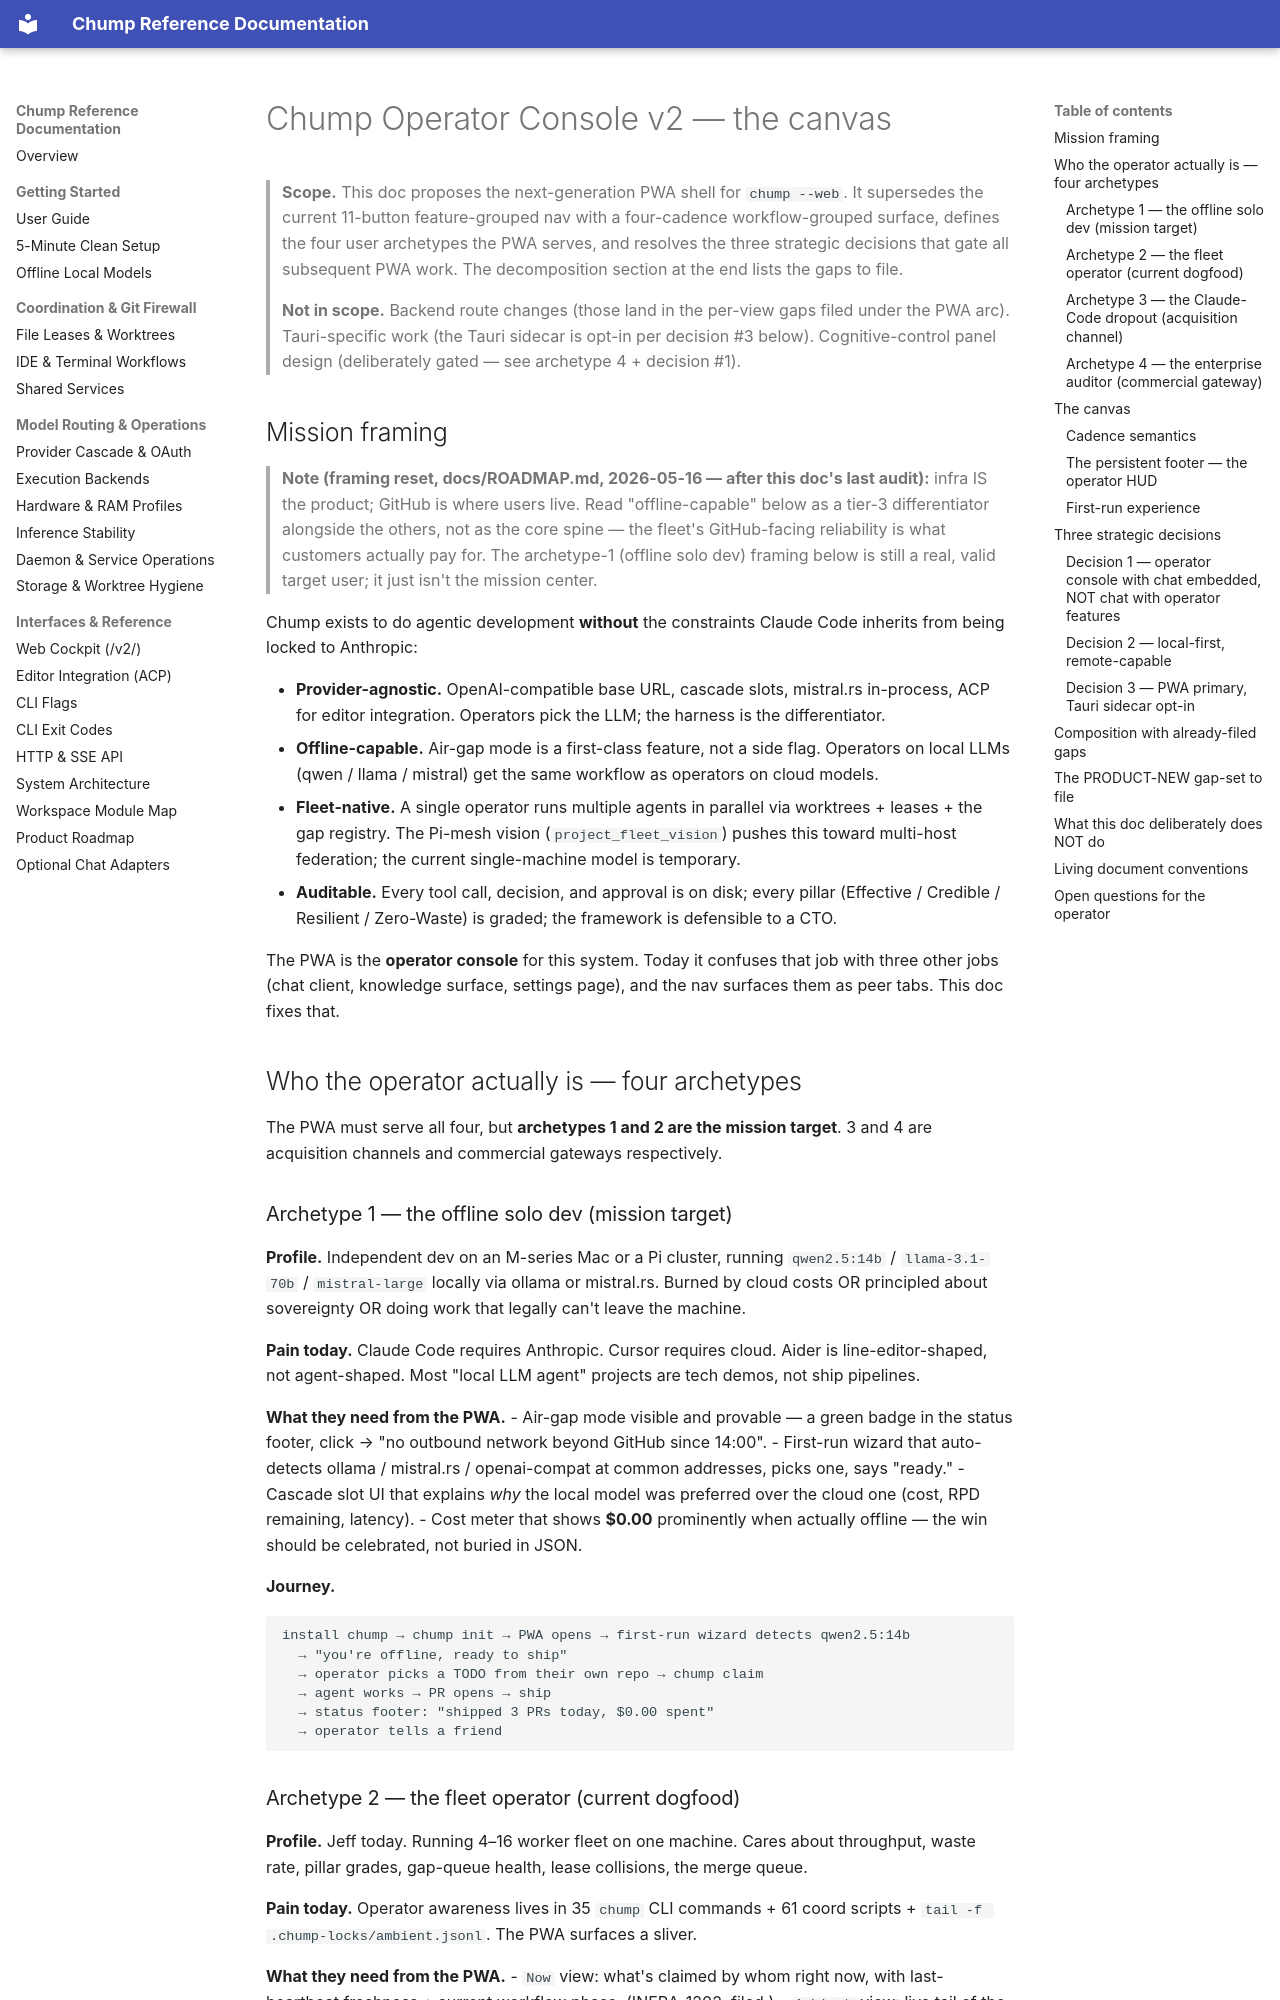

repository: repairman29/chump · page: design/OPERATOR_CONSOLE_V2/index.html · generator: mkdocs

---
doc_tag: design
owner_gap: PRODUCT-NEW (canvas coordinator — see end of doc)
last_audited: 2026-05-14
status: proposal
---

# Chump Operator Console v2 — the canvas

> **Scope.** This doc proposes the next-generation PWA shell for `chump --web`.
> It supersedes the current 11-button feature-grouped nav with a four-cadence
> workflow-grouped surface, defines the four user archetypes the PWA serves,
> and resolves the three strategic decisions that gate all subsequent PWA
> work. The decomposition section at the end lists the gaps to file.
>
> **Not in scope.** Backend route changes (those land in the per-view gaps
> filed under the PWA arc). Tauri-specific work (the Tauri sidecar is opt-in
> per decision #3 below). Cognitive-control panel design (deliberately
> gated — see archetype 4 + decision #1).

## Mission framing

> **Note (framing reset, docs/ROADMAP.md, 2026-05-16 — after this doc's last
> audit):** infra IS the product; GitHub is where users live. Read
> "offline-capable" below as a tier-3 differentiator alongside the others,
> not as the core spine — the fleet's GitHub-facing reliability is what
> customers actually pay for. The archetype-1 (offline solo dev) framing
> below is still a real, valid target user; it just isn't the mission center.

Chump exists to do agentic development **without** the constraints Claude Code
inherits from being locked to Anthropic:

- **Provider-agnostic.** OpenAI-compatible base URL, cascade slots, mistral.rs
  in-process, ACP for editor integration. Operators pick the LLM; the harness
  is the differentiator.
- **Offline-capable.** Air-gap mode is a first-class feature, not a side flag.
  Operators on local LLMs (qwen / llama / mistral) get the same workflow as
  operators on cloud models.
- **Fleet-native.** A single operator runs multiple agents in parallel via
  worktrees + leases + the gap registry. The Pi-mesh vision (`project_fleet_vision`)
  pushes this toward multi-host federation; the current single-machine model
  is temporary.
- **Auditable.** Every tool call, decision, and approval is on disk; every
  pillar (Effective / Credible / Resilient / Zero-Waste) is graded; the
  framework is defensible to a CTO.

The PWA is the **operator console** for this system. Today it confuses that
job with three other jobs (chat client, knowledge surface, settings page),
and the nav surfaces them as peer tabs. This doc fixes that.

## Who the operator actually is — four archetypes

The PWA must serve all four, but **archetypes 1 and 2 are the mission target**.
3 and 4 are acquisition channels and commercial gateways respectively.

### Archetype 1 — the offline solo dev (mission target)

**Profile.** Independent dev on an M-series Mac or a Pi cluster, running
`qwen2.5:14b` / `llama-3.1-70b` / `mistral-large` locally via ollama or
mistral.rs. Burned by cloud costs OR principled about sovereignty OR doing
work that legally can't leave the machine.

**Pain today.** Claude Code requires Anthropic. Cursor requires cloud. Aider
is line-editor-shaped, not agent-shaped. Most "local LLM agent" projects are
tech demos, not ship pipelines.

**What they need from the PWA.**
- Air-gap mode visible and provable — a green badge in the status footer,
  click → "no outbound network beyond GitHub since 14:00".
- First-run wizard that auto-detects ollama / mistral.rs / openai-compat at
  common addresses, picks one, says "ready."
- Cascade slot UI that explains *why* the local model was preferred over the
  cloud one (cost, RPD remaining, latency).
- Cost meter that shows **$0.00** prominently when actually offline — the win
  should be celebrated, not buried in JSON.

**Journey.**
```
install chump → chump init → PWA opens → first-run wizard detects qwen2.5:14b
  → "you're offline, ready to ship"
  → operator picks a TODO from their own repo → chump claim
  → agent works → PR opens → ship
  → status footer: "shipped 3 PRs today, $0.00 spent"
  → operator tells a friend
```
